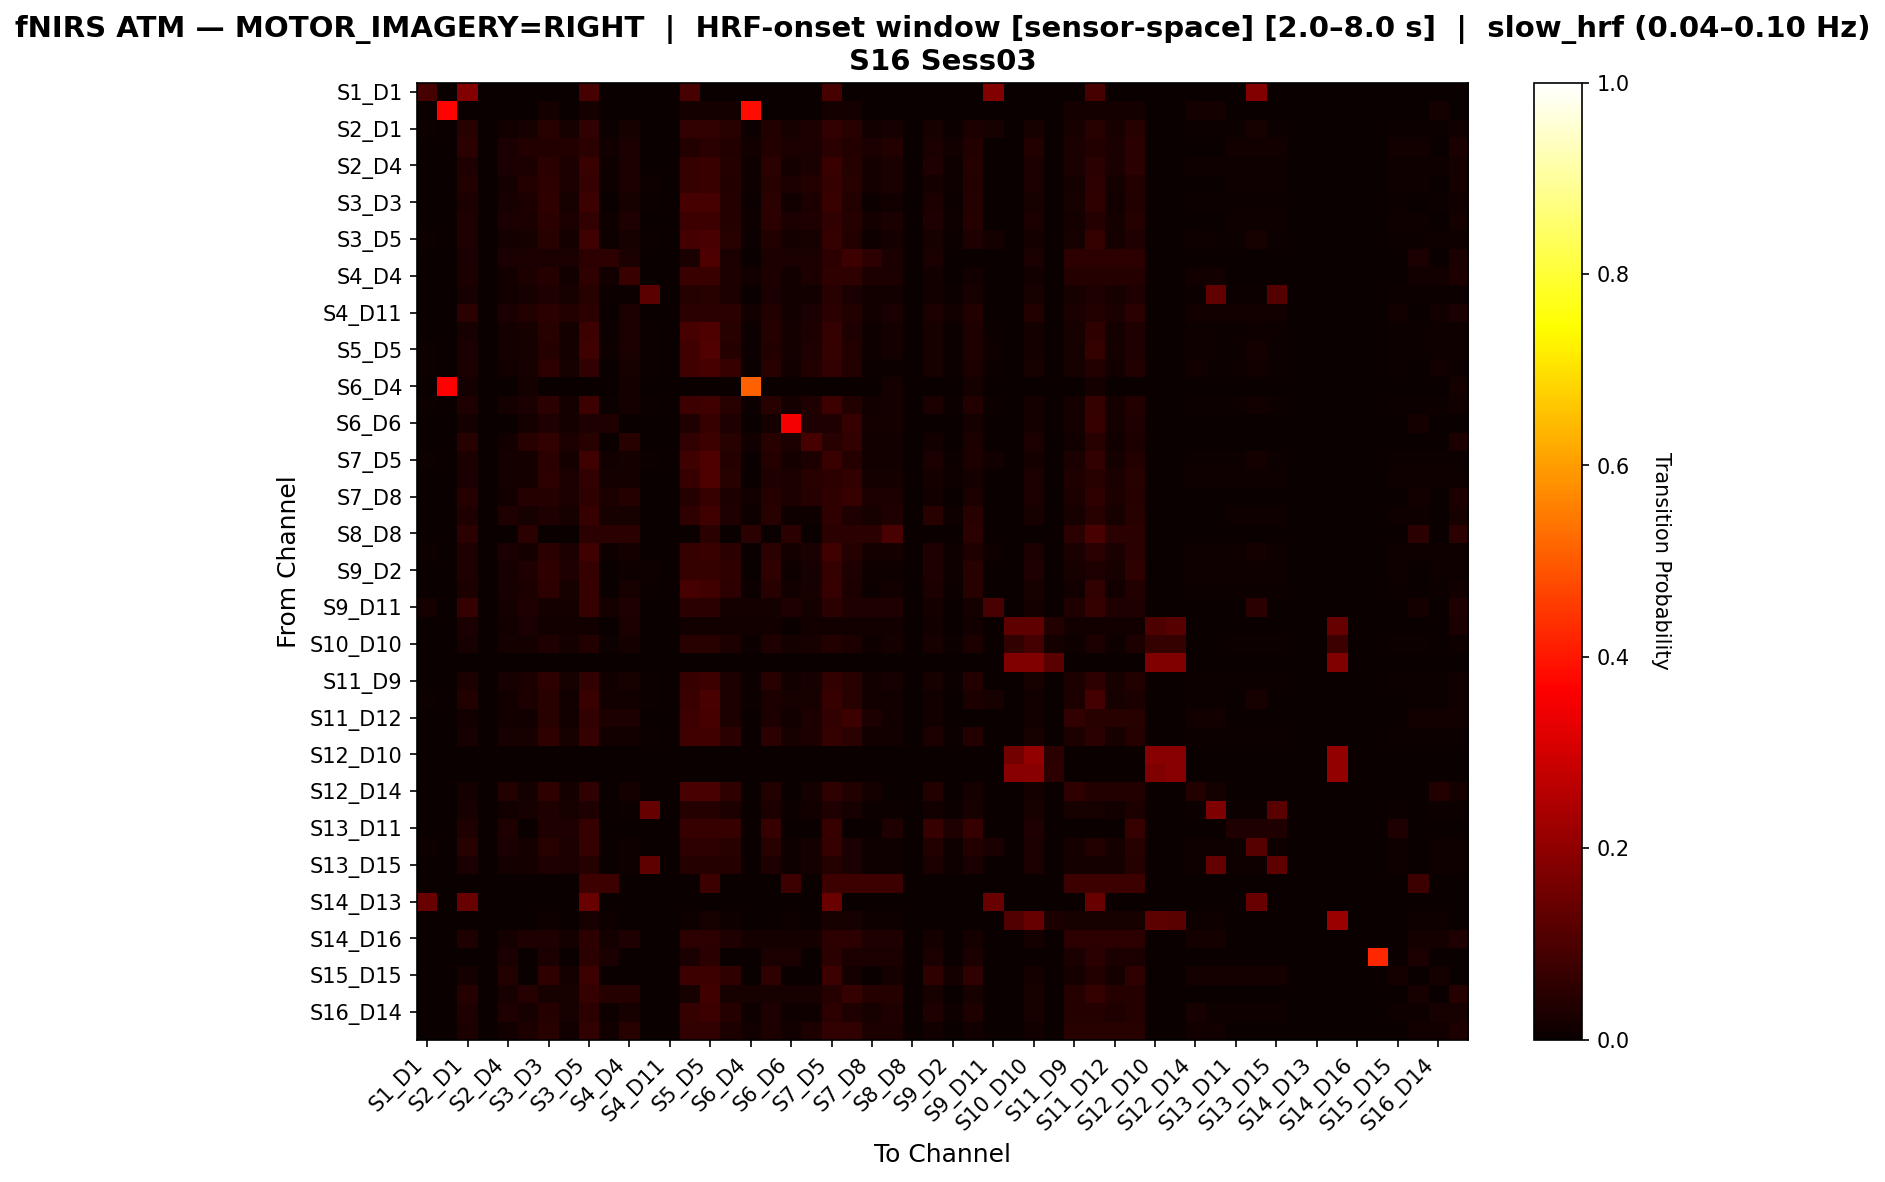

Values plotted in this chart, from the file beside it:
, S1_D1 hbo, S1_D3 hbo, S2_D1 hbo, S2_D2 hbo, S2_D4 hbo, S3_D1 hbo, S3_D3 hbo, S3_D4 hbo, S3_D5 hbo, S4_D2 hbo, S4_D4 hbo, S4_D6 hbo, S4_D11 hbo, S5_D3 hbo, S5_D5 hbo, S5_D7 hbo, S6_D4 hbo, S6_D5 hbo, S6_D6 hbo, S6_D8 hbo, S7_D5 hbo, S7_D7 hbo, S7_D8 hbo
S1_D1 hbo, 0.09091, 0.0, 0.1818, 0.0, 0.0, 0.0, 0.0, 0.0, 0.09091, 0.0, 0.0, 0.0, 0.0, 0.09091, 0.0, 0.0, 0.0, 0.0, 0.0, 0.0, 0.09091, 0.0, 0.0
S1_D3 hbo, 0.0, 0.3684, 0.0, 0.0, 0.0, 0.0, 0.01754, 0.0, 0.01754, 0.0, 0.0, 0.0, 0.0, 0.01754, 0.01754, 0.01754, 0.386, 0.0, 0.0, 0.0, 0.01754, 0.01754, 0.0
S2_D1 hbo, 0.007634, 0.0, 0.0458, 0.0, 0.01527, 0.0229, 0.0458, 0.0229, 0.06107, 0.007634, 0.0229, 0.0, 0.0, 0.06107, 0.06107, 0.0458, 0.007634, 0.03817, 0.0229, 0.03053, 0.06107, 0.0458, 0.01527
S2_D2 hbo, 0.0, 0.0, 0.05063, 0.0, 0.02532, 0.03797, 0.03797, 0.03797, 0.05063, 0.01266, 0.02532, 0.0, 0.0, 0.03797, 0.05063, 0.03797, 0.01266, 0.03797, 0.02532, 0.02532, 0.05063, 0.03797, 0.02532
S2_D4 hbo, 0.0, 0.0, 0.03175, 0.0, 0.02381, 0.02381, 0.04762, 0.02381, 0.07143, 0.007937, 0.02381, 0.0, 0.0, 0.06349, 0.07143, 0.03968, 0.007937, 0.04762, 0.01587, 0.02381, 0.07143, 0.03968, 0.01587
S3_D1 hbo, 0.0, 0.0, 0.03604, 0.0, 0.01802, 0.03604, 0.05405, 0.02703, 0.06306, 0.009009, 0.02703, 0.009009, 0.0, 0.06306, 0.07207, 0.03604, 0.009009, 0.04505, 0.02703, 0.03604, 0.06306, 0.04505, 0.01802
S3_D3 hbo, 0.0, 0.0, 0.02817, 0.0, 0.02113, 0.02817, 0.05634, 0.02113, 0.07746, 0.0, 0.02113, 0.007042, 0.0, 0.09155, 0.09155, 0.04225, 0.007042, 0.0493, 0.01408, 0.02817, 0.07042, 0.03521, 0.007042
S3_D4 hbo, 0.0, 0.0, 0.03361, 0.0, 0.02521, 0.02521, 0.05042, 0.02521, 0.05882, 0.008403, 0.03361, 0.0, 0.0, 0.07563, 0.07563, 0.04202, 0.008403, 0.05042, 0.02521, 0.03361, 0.05882, 0.04202, 0.01681
S3_D5 hbo, 0.005405, 0.0, 0.03243, 0.0, 0.01622, 0.02162, 0.04324, 0.01622, 0.08108, 0.01081, 0.02162, 0.005405, 0.0, 0.08649, 0.0973, 0.04324, 0.005405, 0.03784, 0.01622, 0.02162, 0.06486, 0.03784, 0.01081
S4_D2 hbo, 0.0, 0.0, 0.02564, 0.0, 0.02564, 0.02564, 0.02564, 0.02564, 0.05128, 0.05128, 0.02564, 0.0, 0.0, 0.02564, 0.1026, 0.02564, 0.0, 0.02564, 0.02564, 0.02564, 0.05128, 0.07692, 0.05128
S4_D4 hbo, 0.0, 0.0, 0.02857, 0.0, 0.01429, 0.02857, 0.04286, 0.01429, 0.05714, 0.01429, 0.07143, 0.0, 0.0, 0.07143, 0.07143, 0.02857, 0.01429, 0.02857, 0.01429, 0.02857, 0.05714, 0.05714, 0.02857
S4_D6 hbo, 0.0, 0.0, 0.01961, 0.0, 0.01307, 0.01961, 0.03268, 0.01961, 0.04575, 0.006536, 0.006536, 0.1242, 0.0, 0.03922, 0.04575, 0.02614, 0.0, 0.02614, 0.01307, 0.01307, 0.04575, 0.02614, 0.01307
S4_D11 hbo, 0.0, 0.0, 0.05, 0.0, 0.025, 0.0375, 0.05, 0.0375, 0.05, 0.0, 0.025, 0.0, 0.0, 0.05, 0.05, 0.05, 0.0125, 0.0375, 0.0125, 0.025, 0.05, 0.0375, 0.0125
S5_D3 hbo, 0.0, 0.0, 0.02312, 0.0, 0.01734, 0.02312, 0.04624, 0.01734, 0.07514, 0.00578, 0.0289, 0.00578, 0.0, 0.09249, 0.104, 0.04624, 0.00578, 0.04046, 0.01734, 0.0289, 0.06358, 0.03468, 0.01156
S5_D5 hbo, 0.005348, 0.0, 0.02674, 0.0, 0.01604, 0.02139, 0.04278, 0.01604, 0.08021, 0.0107, 0.02674, 0.005348, 0.0, 0.08556, 0.107, 0.04278, 0.005348, 0.03743, 0.01604, 0.03209, 0.06417, 0.03743, 0.0107
S5_D7 hbo, 0.007692, 0.0, 0.03077, 0.0, 0.01538, 0.02308, 0.05385, 0.02308, 0.06154, 0.0, 0.02308, 0.007692, 0.0, 0.08462, 0.09231, 0.06923, 0.0, 0.04615, 0.01538, 0.03846, 0.06154, 0.03846, 0.007692
S6_D4 hbo, 0.0, 0.3636, 0.01818, 0.0, 0.0, 0.01818, 0.0, 0.0, 0.0, 0.0, 0.01818, 0.0, 0.0, 0.0, 0.0, 0.0, 0.5091, 0.0, 0.0, 0.0, 0.0, 0.0, 0.0
S6_D5 hbo, 0.00625, 0.0, 0.03125, 0.0, 0.01875, 0.025, 0.05, 0.01875, 0.075, 0.00625, 0.01875, 0.00625, 0.0, 0.075, 0.08125, 0.04375, 0.00625, 0.04375, 0.01875, 0.03125, 0.075, 0.0375, 0.0125
S6_D6 hbo, 0.0, 0.0, 0.01667, 0.0, 0.0, 0.01667, 0.03333, 0.01667, 0.03333, 0.03333, 0.0, 0.0, 0.0, 0.03333, 0.06667, 0.03333, 0.0, 0.01667, 0.35, 0.03333, 0.03333, 0.06667, 0.01667
S6_D8 hbo, 0.0, 0.0, 0.04545, 0.0, 0.01515, 0.04545, 0.06061, 0.0303, 0.04545, 0.0, 0.04545, 0.0, 0.0, 0.06061, 0.07576, 0.04545, 0.01515, 0.04545, 0.0303, 0.09091, 0.04545, 0.06061, 0.01515
S7_D5 hbo, 0.006024, 0.0, 0.03012, 0.0, 0.01807, 0.01807, 0.04819, 0.01807, 0.07831, 0.01205, 0.01807, 0.006024, 0.0, 0.07831, 0.1024, 0.04217, 0.0, 0.04217, 0.01807, 0.03012, 0.07229, 0.04217, 0.01205
S7_D7 hbo, 0.0, 0.0, 0.02609, 0.0, 0.01739, 0.01739, 0.05217, 0.02609, 0.06087, 0.01739, 0.01739, 0.0, 0.0, 0.06957, 0.1043, 0.04348, 0.0, 0.03478, 0.02609, 0.04348, 0.05217, 0.06087, 0.01739
S7_D8 hbo, 0.0, 0.0, 0.04167, 0.0, 0.01389, 0.04167, 0.04167, 0.02778, 0.05556, 0.02778, 0.04167, 0.0, 0.0, 0.04167, 0.06944, 0.02778, 0.01389, 0.04167, 0.02778, 0.04167, 0.05556, 0.06944, 0.02778
S8_D6 hbo, 0.0, 0.0, 0.03409, 0.0, 0.03409, 0.02273, 0.03409, 0.02273, 0.06818, 0.02273, 0.02273, 0.0, 0.0, 0.05682, 0.07955, 0.03409, 0.01136, 0.04545, 0.01136, 0.01136, 0.05682, 0.03409, 0.02273
S8_D8 hbo, 0.0, 0.0, 0.04762, 0.0, 0.0, 0.04762, 0.0, 0.0, 0.04762, 0.04762, 0.04762, 0.0, 0.0, 0.0, 0.04762, 0.0, 0.04762, 0.0, 0.04762, 0.0, 0.04762, 0.04762, 0.04762
S8_D15 hbo, 0.007937, 0.0, 0.03175, 0.0, 0.02381, 0.01587, 0.04762, 0.02381, 0.07937, 0.007937, 0.01587, 0.0, 0.0, 0.06349, 0.07143, 0.04762, 0.0, 0.04762, 0.01587, 0.02381, 0.07937, 0.03968, 0.01587
S9_D2 hbo, 0.0, 0.0, 0.03297, 0.0, 0.02198, 0.03297, 0.05495, 0.03297, 0.06593, 0.0, 0.01099, 0.01099, 0.0, 0.06593, 0.06593, 0.05495, 0.0, 0.05495, 0.01099, 0.02198, 0.06593, 0.03297, 0.01099
S9_D9 hbo, 0.0, 0.0, 0.0303, 0.0, 0.02273, 0.0303, 0.05303, 0.02273, 0.06818, 0.0, 0.02273, 0.007576, 0.0, 0.09091, 0.08333, 0.05303, 0.007576, 0.04545, 0.01515, 0.02273, 0.06818, 0.0303, 0.007576
S9_D11 hbo, 0.01587, 0.0, 0.06349, 0.0, 0.01587, 0.03175, 0.01587, 0.01587, 0.06349, 0.01587, 0.03175, 0.0, 0.0, 0.04762, 0.04762, 0.01587, 0.01587, 0.01587, 0.03175, 0.01587, 0.04762, 0.03175, 0.03175
S10_D9 hbo, 0.0, 0.0, 0.02532, 0.0, 0.01266, 0.02532, 0.01266, 0.01266, 0.01266, 0.0, 0.02532, 0.0, 0.0, 0.01266, 0.01266, 0.01266, 0.01266, 0.01266, 0.0, 0.01266, 0.01266, 0.01266, 0.01266
S10_D10 hbo, 0.0, 0.0, 0.0221, 0.0, 0.01657, 0.01657, 0.03315, 0.01657, 0.03867, 0.005525, 0.01657, 0.0, 0.0, 0.0442, 0.0442, 0.02762, 0.005525, 0.03315, 0.01657, 0.0221, 0.03867, 0.02762, 0.01105
S10_D12 hbo, 0.0, 0.0, 0.0, 0.0, 0.0, 0.0, 0.0, 0.0, 0.0, 0.0, 0.0, 0.0, 0.0, 0.0, 0.0, 0.0, 0.0, 0.0, 0.0, 0.0, 0.0, 0.0, 0.0
S11_D9 hbo, 0.0, 0.0, 0.03077, 0.0, 0.02308, 0.03077, 0.05385, 0.02308, 0.06154, 0.01538, 0.02308, 0.007692, 0.0, 0.06923, 0.07692, 0.03077, 0.007692, 0.04615, 0.01538, 0.02308, 0.06154, 0.04615, 0.01538
S11_D11 hbo, 0.007407, 0.0, 0.03704, 0.0, 0.01481, 0.02963, 0.04444, 0.01481, 0.07407, 0.01481, 0.01481, 0.007407, 0.0, 0.07407, 0.0963, 0.02963, 0.007407, 0.02963, 0.02222, 0.02222, 0.06667, 0.04444, 0.01481
S11_D12 hbo, 0.0, 0.0, 0.01538, 0.0, 0.01538, 0.01538, 0.04615, 0.01538, 0.06154, 0.03077, 0.03077, 0.0, 0.0, 0.07692, 0.09231, 0.03077, 0.0, 0.03077, 0.01538, 0.03077, 0.06154, 0.07692, 0.03077
S11_D13 hbo, 0.0, 0.0, 0.02143, 0.0, 0.02143, 0.02143, 0.05714, 0.02143, 0.06429, 0.01429, 0.01429, 0.007143, 0.0, 0.07857, 0.08571, 0.05, 0.0, 0.05, 0.02143, 0.02857, 0.06429, 0.05, 0.01429
S12_D10 hbo, 0.0, 0.0, 0.0, 0.0, 0.0, 0.0, 0.0, 0.0, 0.0, 0.0, 0.0, 0.0, 0.0, 0.0, 0.0, 0.0, 0.0, 0.0, 0.0, 0.0, 0.0, 0.0, 0.0
S12_D12 hbo, 0.0, 0.0, 0.0, 0.0, 0.0, 0.0, 0.0, 0.0, 0.0, 0.0, 0.0, 0.0, 0.0, 0.0, 0.0, 0.0, 0.0, 0.0, 0.0, 0.0, 0.0, 0.0, 0.0
S12_D14 hbo, 0.0, 0.0, 0.01887, 0.0, 0.03774, 0.01887, 0.0566, 0.01887, 0.0566, 0.0, 0.01887, 0.0, 0.0, 0.09434, 0.09434, 0.0566, 0.0, 0.03774, 0.0, 0.01887, 0.0566, 0.03774, 0.01887
S13_D6 hbo, 0.0, 0.0, 0.02083, 0.0, 0.01389, 0.02083, 0.03472, 0.02083, 0.03472, 0.0, 0.006944, 0.1389, 0.0, 0.04167, 0.04167, 0.02778, 0.0, 0.02778, 0.006944, 0.01389, 0.03472, 0.02083, 0.006944
S13_D11 hbo, 0.0, 0.0, 0.03448, 0.0, 0.03448, 0.0, 0.03448, 0.03448, 0.06897, 0.0, 0.0, 0.0, 0.0, 0.06897, 0.06897, 0.06897, 0.0, 0.06897, 0.0, 0.0, 0.06897, 0.0, 0.0
S13_D13 hbo, 0.008929, 0.0, 0.04464, 0.0, 0.02679, 0.01786, 0.04464, 0.02679, 0.0625, 0.0, 0.008929, 0.0, 0.0, 0.05357, 0.05357, 0.04464, 0.0, 0.04464, 0.008929, 0.01786, 0.0625, 0.02679, 0.008929
S13_D15 hbo, 0.0, 0.0, 0.02344, 0.0, 0.01562, 0.01562, 0.03125, 0.02344, 0.03906, 0.0, 0.007812, 0.125, 0.0, 0.03906, 0.03906, 0.03906, 0.0, 0.03125, 0.007812, 0.01562, 0.03906, 0.02344, 0.007812
S14_D12 hbo, 0.0, 0.0, 0.0, 0.0, 0.0, 0.0, 0.0, 0.0, 0.07692, 0.07692, 0.0, 0.0, 0.0, 0.0, 0.07692, 0.0, 0.0, 0.0, 0.07692, 0.0, 0.07692, 0.07692, 0.07692
S14_D13 hbo, 0.1429, 0.0, 0.1429, 0.0, 0.0, 0.0, 0.0, 0.0, 0.1429, 0.0, 0.0, 0.0, 0.0, 0.0, 0.0, 0.0, 0.0, 0.0, 0.0, 0.0, 0.1429, 0.0, 0.0
S14_D14 hbo, 0.0, 0.0, 0.0, 0.0, 0.0, 0.0, 0.009804, 0.0, 0.01961, 0.009804, 0.0, 0.0, 0.0, 0.009804, 0.01961, 0.009804, 0.0, 0.0, 0.009804, 0.0, 0.01961, 0.01961, 0.009804
S14_D16 hbo, 0.0, 0.0, 0.03509, 0.0, 0.01754, 0.03509, 0.03509, 0.01754, 0.05263, 0.01754, 0.03509, 0.0, 0.0, 0.05263, 0.05263, 0.03509, 0.01754, 0.01754, 0.01754, 0.01754, 0.05263, 0.05263, 0.03509
S15_D13 hbo, 0.0, 0.0, 0.0, 0.0, 0.025, 0.0, 0.025, 0.0, 0.05, 0.025, 0.0, 0.0, 0.0, 0.025, 0.05, 0.0, 0.0, 0.025, 0.025, 0.0, 0.05, 0.025, 0.025
S15_D15 hbo, 0.0, 0.0, 0.01887, 0.0, 0.03774, 0.0, 0.0566, 0.01887, 0.07547, 0.0, 0.0, 0.0, 0.0, 0.07547, 0.07547, 0.0566, 0.0, 0.0566, 0.0, 0.0, 0.07547, 0.01887, 0.0
S15_D16 hbo, 0.0, 0.0, 0.04167, 0.0, 0.02083, 0.04167, 0.02083, 0.02083, 0.0625, 0.04167, 0.04167, 0.0, 0.0, 0.02083, 0.08333, 0.02083, 0.02083, 0.02083, 0.02083, 0.02083, 0.04167, 0.0625, 0.04167
S16_D14 hbo, 0.0, 0.0, 0.03191, 0.0, 0.03191, 0.02128, 0.04255, 0.02128, 0.05319, 0.01064, 0.02128, 0.0, 0.0, 0.06383, 0.07447, 0.04255, 0.01064, 0.03191, 0.01064, 0.01064, 0.05319, 0.03191, 0.02128
S16_D16 hbo, 0.0, 0.0, 0.0303, 0.0, 0.01515, 0.0303, 0.04545, 0.01515, 0.06061, 0.01515, 0.04545, 0.0, 0.0, 0.06061, 0.06061, 0.0303, 0.01515, 0.0303, 0.01515, 0.0303, 0.06061, 0.06061, 0.0303
